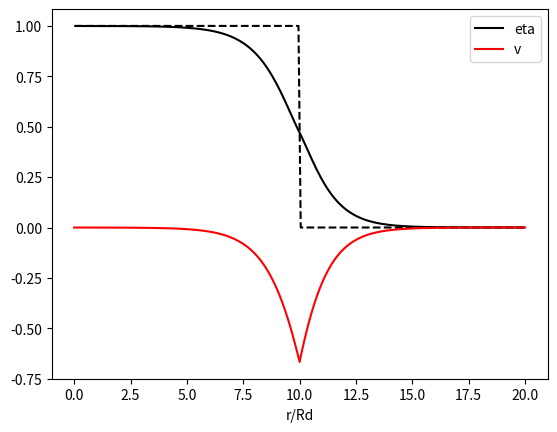

Write the Python code that produced this figure.
#!/usr/bin/env python

import numpy as np
import matplotlib.pyplot as plt
from scipy.optimize import fsolve

plt.ion()

flag_geom = 1 # cylindrical coordinates

# both rmax and r0 are non dimensional variables 
# the length unit is the deformation radius
rmax = 20  # tank radius
r0 = 10.0  #inner cylinder radius

si_r = 201 # number of points

rr = np.linspace(0,rmax,si_r)
dr = rr[1] - rr[0]

rr2 = 0.5*(rr[1:] + rr[:-1])


eta0 = np.zeros(si_r+1) 
eta0[1:-1] = np.where(rr2<r0,1,0) 
eta0[0] = eta0[1]
eta0[-1] = eta0[-2]
v0 = np.zeros(si_r) 

xx = np.concatenate((eta0,v0))


def f(x,si_r,rr,dr,eta0,flag_geom):
  eta = x[:si_r+1]
  v = x[si_r+1:]

  fout = np.zeros(2*si_r+1)

  detadr = (eta[1:] - eta[:-1])/(dr)
  detadr[0] = 0.
  detadr[-1] = 0.


  if flag_geom == 0:# cartesian
    fout[1:si_r] = (v[1:] - v[:-1])/(dr) - eta[1:-1] + eta0[1:-1]
    fout[si_r+1:] = -v + detadr
  if flag_geom == 1:# cylindrical
    fout[1:si_r] = (rr[1:]*v[1:] - rr[:-1]*v[:-1])/(dr*0.5*(rr[1:]+rr[:-1])) - eta[1:-1] + eta0[1:-1]
    fout[si_r+1:] = -v -v**2 + detadr

  return fout

sol = fsolve(f,xx,(si_r,rr,dr,eta0,flag_geom))
etaf = sol[1:si_r]
vf = sol[si_r+1:]

plt.figure()
plt.plot(rr2,etaf,'k',label='eta')
plt.plot(rr2,eta0[1:-1],'k--')
plt.plot(rr,vf,'r',label='v')
plt.xlabel('r/Rd')
plt.legend()
